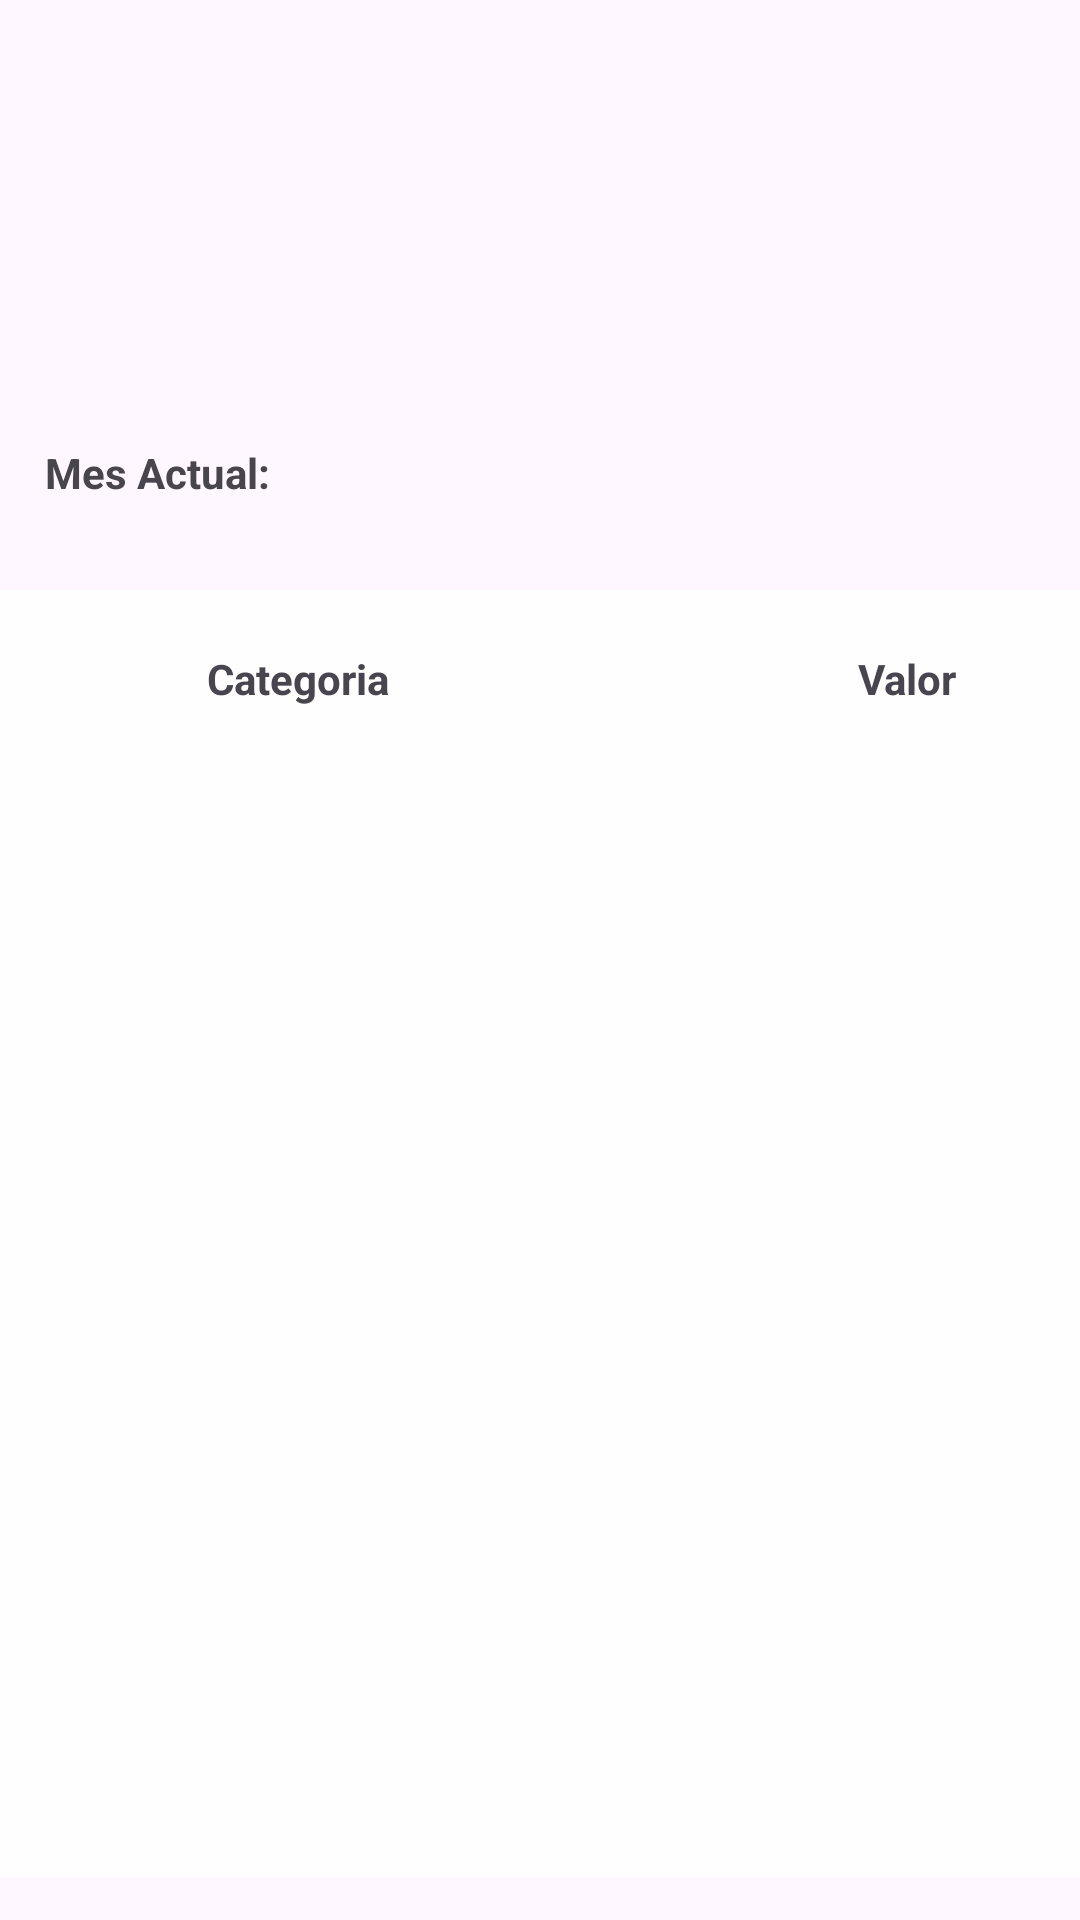

Write the Android layout XML for this screen, with the resource values it uses.
<!-- AndroidManifest.xml: application theme Theme.AppControlFinanzas -->
<!-- res/layout/dialog_reporte_mensual.xml -->
<?xml version="1.0" encoding="utf-8"?>
<androidx.constraintlayout.widget.ConstraintLayout xmlns:android="http://schemas.android.com/apk/res/android"
    xmlns:app="http://schemas.android.com/apk/res-auto"
    xmlns:tools="http://schemas.android.com/tools"
    android:layout_width="match_parent"
    android:layout_height="match_parent">

    <TextView
        android:id="@+id/mesActual"
        android:layout_width="138dp"
        android:layout_height="50dp"
        android:padding="15dp"
        android:text=""
        android:textStyle="bold"
        app:layout_constraintBottom_toBottomOf="parent"
        app:layout_constraintEnd_toEndOf="parent"
        app:layout_constraintHorizontal_bias="0.384"
        app:layout_constraintStart_toStartOf="parent"
        app:layout_constraintTop_toTopOf="parent"
        app:layout_constraintVertical_bias="0.222" />

    <TextView
        android:id="@+id/textView"
        android:layout_width="wrap_content"
        android:layout_height="wrap_content"
        android:padding="15dp"
        android:text="Mes Actual:"
        android:textStyle="bold"
        app:layout_constraintBottom_toBottomOf="parent"
        app:layout_constraintEnd_toEndOf="parent"
        app:layout_constraintHorizontal_bias="0.0"
        app:layout_constraintStart_toStartOf="parent"
        app:layout_constraintTop_toTopOf="parent"
        app:layout_constraintVertical_bias="0.225" />

    <TableLayout
        android:id="@+id/tableLayoutReporteMensual"
        android:layout_width="406dp"
        android:layout_height="429dp"

        android:background="#FEFEFE"
        app:layout_constraintBottom_toBottomOf="parent"
        app:layout_constraintEnd_toEndOf="parent"
        app:layout_constraintHorizontal_bias="0.0"
        app:layout_constraintStart_toStartOf="parent"
        app:layout_constraintTop_toBottomOf="@+id/textView"
        app:layout_constraintVertical_bias="0.5">

        <TableRow
            android:layout_width="match_parent"
            android:layout_height="match_parent">

            <TextView
                android:layout_width="200dp"
                android:layout_weight="1"
                android:padding="20dp"
                android:text="Categoria"
                android:textAlignment="center"
                android:textStyle="bold"
                tools:ignore="HardcodedText"
                tools:layout_editor_absoluteX="0dp"
                tools:layout_editor_absoluteY="91dp" />

            <TextView
                android:layout_width="209dp"
                android:layout_weight="1"
                android:padding="20dp"
                android:text="Valor"
                android:textAlignment="center"
                android:textStyle="bold"
                tools:ignore="HardcodedText"
                tools:layout_editor_absoluteX="200dp"
                tools:layout_editor_absoluteY="91dp" />
        </TableRow>

    </TableLayout>

</androidx.constraintlayout.widget.ConstraintLayout>
<!-- resources referenced by this layout -->
<resources>
  <style name="Theme.AppControlFinanzas" parent="Theme.MaterialComponents.DayNight.DarkActionBar">
          
          <item name="colorPrimary">@color/purple_500</item>
          <item name="colorPrimaryVariant">@color/purple_700</item>
          <item name="colorOnPrimary">@color/white</item>
          
          <item name="colorSecondary">@color/teal_200</item>
          <item name="colorSecondaryVariant">@color/teal_700</item>
          <item name="colorOnSecondary">@color/black</item>
          
          <item name="android:statusBarColor">?attr/colorPrimaryVariant</item>
          
      </style>
  <!-- not gathered from this repository: default colours our renderer supplied (Android Studio template values) -->
  <color name="purple_500">#FF6200EE</color>
  <color name="purple_700">#FF3700B3</color>
  <color name="teal_200">#FF03DAC5</color>
  <color name="teal_700">#FF018786</color>
  <color name="black">#FF000000</color>
  <color name="white">#FFFFFFFF</color>
</resources>
